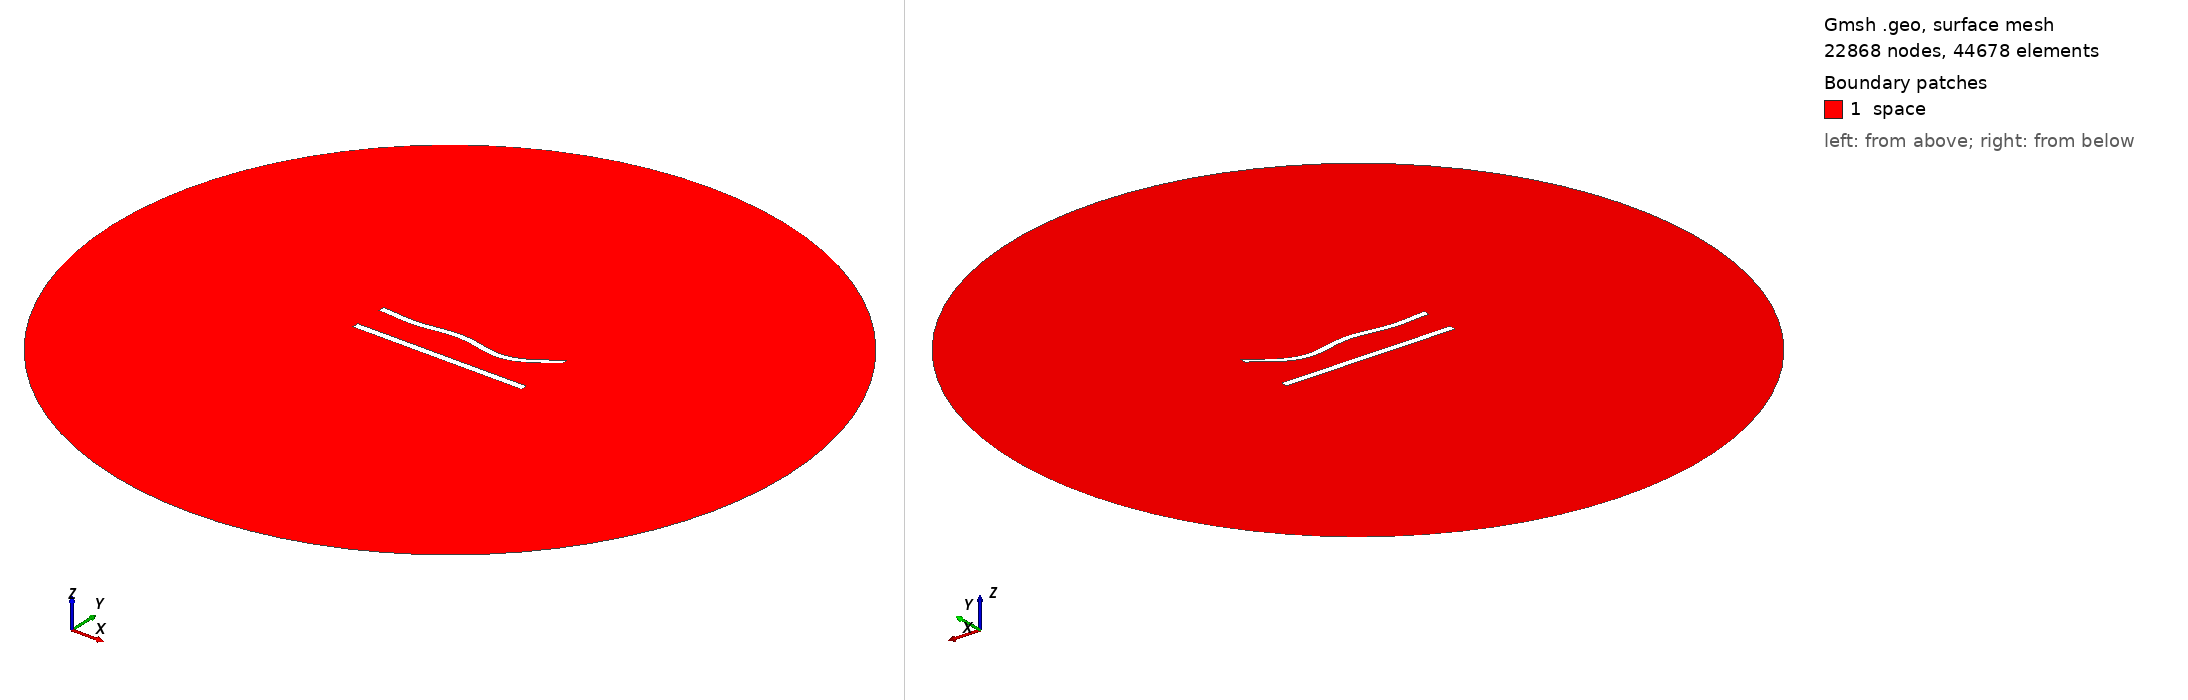

Gmsh geometry script, surface-meshed: 22868 nodes, 44678 surface elements. Boundary patches (legend numbers): 1 space. Left view from above one corner, right view from below the opposite corner. Legend entries are the model's physical surfaces. The drawing asked Gmsh for element sizes between 1% and 20% of the model's largest extent; the script's own settings can give other sizes.

=== 466.geo (drawn) ===
//---------------------------------------
// Geometry kernel
//---------------------------------------

SetFactory("OpenCASCADE");



//---------------------------------------
// Parameters of the geometry
//---------------------------------------

// Overetch of the upper plate
overetch = 0.125;

// Distance between the plates
distance = 20.0;

// Discretization over the x axis (for the deformation)
nx = 50; 

// Length of the plate
L = 100 - overetch; 

// Number of modes
n = 4; 

// 1st mode coefficient
coeff(1) = 1.5;
beta(1) = 0.596864 * 3.1415926535 / L;

// 2nd mode coefficient
coeff(2) = -1.5;
beta(2) = 1.49418 * 3.1415926535 / L;

// 3rd mode coefficient
coeff(3) = 1.5;
beta(3) = 2.50025 * 3.1415926535 / L;

// 4th mode coefficient
coeff(4) = -1.5;
beta(4) = 3.49999 * 3.1415926535 / L;



//---------------------------------------
// Upper plate (deformed rectangle)
//---------------------------------------

// Coordiantes of the upper plate
xmin = -50;
xmax = 50 - overetch;

// Height of the upper plate
yheight = 4 - 2 * overetch;

// Indexes of the points
UpperID[] = {};
LowerID[] = {};
LeftID[] = {};
RightID[] = {};

// Point index
p = 1;

// Horizontal edges
For i In {1:nx}
    x = xmin + (i-1)*(xmax - xmin)/(nx-1);

    y_bottom = distance / 2 + overetch;
    For j In {1:n}
        C = (Cosh(beta(j)*L) + Cos(beta(j)*L)) / (Sinh(beta(j)*L) + Sin(beta(j)*L));
        y_bottom  = y_bottom + coeff(j) * (Cosh(beta(j)*(x+50)) - Cos(beta(j)*(x+50)) - C * (Sinh(beta(j)*(x+50)) - Sin(beta(j)*(x+50))));
    EndFor

    y_top = y_bottom + yheight;

    Point(p) = {x, y_top, 0, 1.0};
    UpperID[i] = p;
    p = p + 1;

    Point(p) = {x, y_bottom, 0, 1.0};
    LowerID[i] = p;
    p = p + 1;
EndFor

// Create point lists
UpperPts[] = {}; LowerPts[] = {};
For i In {1:nx}
  UpperPts[] += {UpperID[i]};
  LowerPts[] += {LowerID[i]};
EndFor

// Build splines
Spline(1) = {UpperPts[]};
Spline(2) = {LowerPts[]};
Line(3) = {LowerPts[nx-1], UpperPts[nx-1]};
Line(4) = {LowerPts[0], UpperPts[0]};

// Build the plane surface
Curve Loop(1) = {2, 3, -1, -4};
Plane Surface(1) = {1};



//---------------------------------------
// Lower plate (rectangle)
//---------------------------------------

// Vertices
Point(1001) = {-50, -distance/2, 0, 1.0};
Point(1002) = { 50, -distance/2, 0, 1.0};
Point(1003) = { 50,  -distance/2 + 4, 0, 1.0};
Point(1004) = {-50,  -distance/2 + 4, 0, 1.0};

// Edges
Line(5) = {1001, 1002};
Line(6) = {1002, 1003};
Line(7) = {1003, 1004};
Line(8) = {1004, 1001};

// Plane surface
Line Loop(2) = {5, 6, 7, 8};
Plane Surface(2) = {2}; 



//---------------------------------------
// Outer (fictious) boundary
//---------------------------------------

// Points
Point(1005) = {0, 0, 0};       // Center
Point(1006) = {200, 0, 0};     // Start point
Point(1007) = {0, 200, 0};     // 90 degrees
Point(1008) = {-200, 0, 0};    // 180 degrees
Point(1009) = {0, -200, 0};    // 270 degrees

// Circle arcs (each needs start, center, end)
Circle(9) = {1006, 1005, 1007};
Circle(10) = {1007, 1005, 1008};
Circle(11) = {1008, 1005, 1009};
Circle(12) = {1009, 1005, 1006};

// Plane surface for the entire domain
Curve Loop(3) = {9, 10, 11, 12};
Surface(3) = {3};

// Subtract the plates from the whole domain to obtain the actual domain where we want to solve the equations
BooleanDifference{ Surface{3}; Delete; }{ Surface{1}; Surface{2}; Delete; }




//---------------------------------------
// Transfinite Lines/Curves
//---------------------------------------

// Set the number of points on the boundaries
r = 6;
d = 0.15;

// Plates
Transfinite Curve {1} = 50*r/4 Using Progression 1;
Transfinite Line {2} = 50*r Using Progression 1;
Transfinite Curve {3, 4} = 2*r Using Progression 1+d;
Transfinite Line {5} = 50*r/4 Using Progression 1;
Transfinite Line {7} = 50*r Using Progression 1;
Transfinite Line {6} = 2*r Using Progression 1-d;
Transfinite Line {8} = 2*r Using Progression 1+d;

// Outer boundary
Transfinite Line {9, 10, 11, 12} = 20 Using Progression 1;



//---------------------------------------
// Physical groups
//---------------------------------------                

// Physical curves (boundaries)
Physical Line("force_segment", 10) = {2};
Physical Line("upper_plate", 11) = {1, 3, 4};
Physical Line("lower_plate", 12) = {5, 6, 7, 8};
Physical Line("boundary", 20) = {9, 10, 11, 12};

// Physical Surfaces
Physical Surface("space", 30) = {3};



//---------------------------------------
// 6. Generate the Mesh
//---------------------------------------

// 2D mesh generation
Mesh 2;
